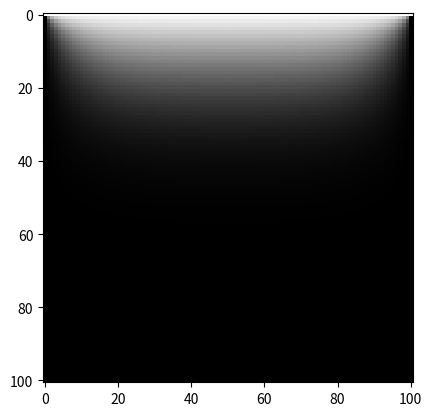

Recreate this plot in Python.
import numpy as np
import matplotlib.pyplot as plt

# Constants
M = 100         # Grid squares on a side
V = 1.0         # Voltage at top wall
target = 3e-4   # Target accuracy

# Create arrays to hold potential values
phi = np.zeros([M+1,M+1],float)
phi[0,:] = V  # top wall
phiprime = np.zeros([M+1,M+1],float)

# Main loop
delta = 1.0
iteration = 0
while delta>target:

    # Calculate new values of the potential
    for i in range(M+1):
        for j in range(M+1):
            if i==0 or j==0 or i==M or j==M:
                phiprime[i,j] = phi[i,j]
            else:
                phiprime[i,j] = (phi[i+1,j] + phi[i-1,j] + phi[i,j+1] + phi[i,j-1])/4

    # Calculate maximum difference from old values
    delta = np.max(abs(phi-phiprime))
    if iteration % 10 == 0:
        print("Iteration %3d: max. residual = %12.6g" % (iteration, delta))

    # Swap the two arrays around
    phi,phiprime = phiprime,phi
    iteration += 1

# Make a plot
plt.imshow(phi)
plt.gray()
plt.show()
